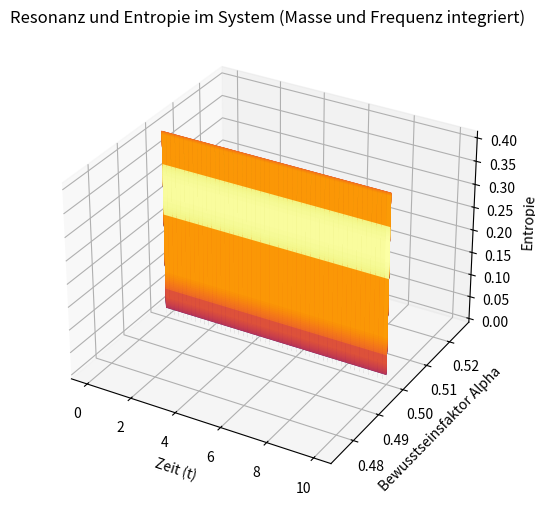

Python code for this plot:
import numpy as np
import matplotlib.pyplot as plt
from mpl_toolkits.mplot3d import Axes3D
import matplotlib.colors as mcolors
#© Dominic Schu, 2025 – Alle Rechte vorbehalten.
# Parameter
pi = np.pi
e = np.e

# Frequenz und Masse als Parameter
mass = 1.0   # Masse des Systems
frequency = 1.0  # Frequenz der Schwingung

# Zeitparameter
t = np.linspace(0, 10, 500)

# Bewusstseinsfaktor alpha (Wert zwischen 0 und 1)
alpha = 0.5

# Schwingungsfunktionen mit Masse und Frequenz
def resonance(t, alpha, mass, frequency):
    try:
        # Berechnung der Resonanz zwischen pi und e mit Frequenz und Masse
        pi_wave = np.sin(2 * np.pi * frequency * t)
        e_wave = np.cos(2 * np.pi * frequency * t)

        # Modifikation der Schwingungen durch Masse und Alpha
        resonance_signal = alpha * e_wave + (1 - alpha) * pi_wave
        energy = mass * np.power(resonance_signal, 2)  # Energiefluss ist proportional zur Masse und Amplitude der Schwingung

        if np.any(energy <= 0):  # Fehlerbehandlung, falls Energie negativ oder null wird
            raise ValueError("Energie darf nicht null oder negativ sein!")
        
        return resonance_signal, energy

    except Exception as e:
        # Fehler in die log.txt schreiben
        with open("log.txt", "a") as log_file:
            log_file.write(f"Fehler: {str(e)}\n")
        raise e  # Fehler erneut auslösen

# Berechnung der Schwingungen und Energie
try:
    resonance_signal, energy = resonance(t, alpha, mass, frequency)
    # Entropie basierend auf Energie
    entropy = np.log(energy + 1)  # Entropie als logarithmische Funktion der Energie

    # Log-Datei schreiben
    with open("log.txt", "a") as log_file:
        log_file.write(f"Parameter:\nMass: {mass}\nFrequency: {frequency}\nAlpha: {alpha}\n\n")
        log_file.write(f"Berechnungen:\nEnergie: {energy[:10]}...\nEntropie: {entropy[:10]}...\n")  # Ausgabe der ersten 10 Werte

except Exception as e:
    # Fehlerfall in log.txt
    with open("log.txt", "a") as log_file:
        log_file.write(f"Fehler bei Berechnungen: {str(e)}\n")

# 3D-Darstellung
fig = plt.figure(figsize=(10, 6))
ax = fig.add_subplot(111, projection='3d')

# Erstellen eines regelmäßigen Gitters für X und Y
X, Y = np.meshgrid(t, np.full_like(t, alpha))  # Erstelle ein Meshgrid aus Zeit t und Alpha

# Z-Achse: Entropie als 2D-Matrix
Z = np.tile(np.log(energy + 1), (len(t), 1))  # Entropie wird als 2D-Matrix erstellt

# Verwenden von plot_surface anstelle von plot_trisurf
ax.plot_surface(X, Y, Z.T, cmap='inferno', edgecolor='none')  # Z.T, um Z korrekt auszurichten

# Beschriftung der Achsen
ax.set_xlabel('Zeit (t)')
ax.set_ylabel('Bewusstseinsfaktor Alpha')
ax.set_zlabel('Entropie')

# Titel
ax.set_title('Resonanz und Entropie im System (Masse und Frequenz integriert)')

# Anzeigen der Grafik
plt.show()
